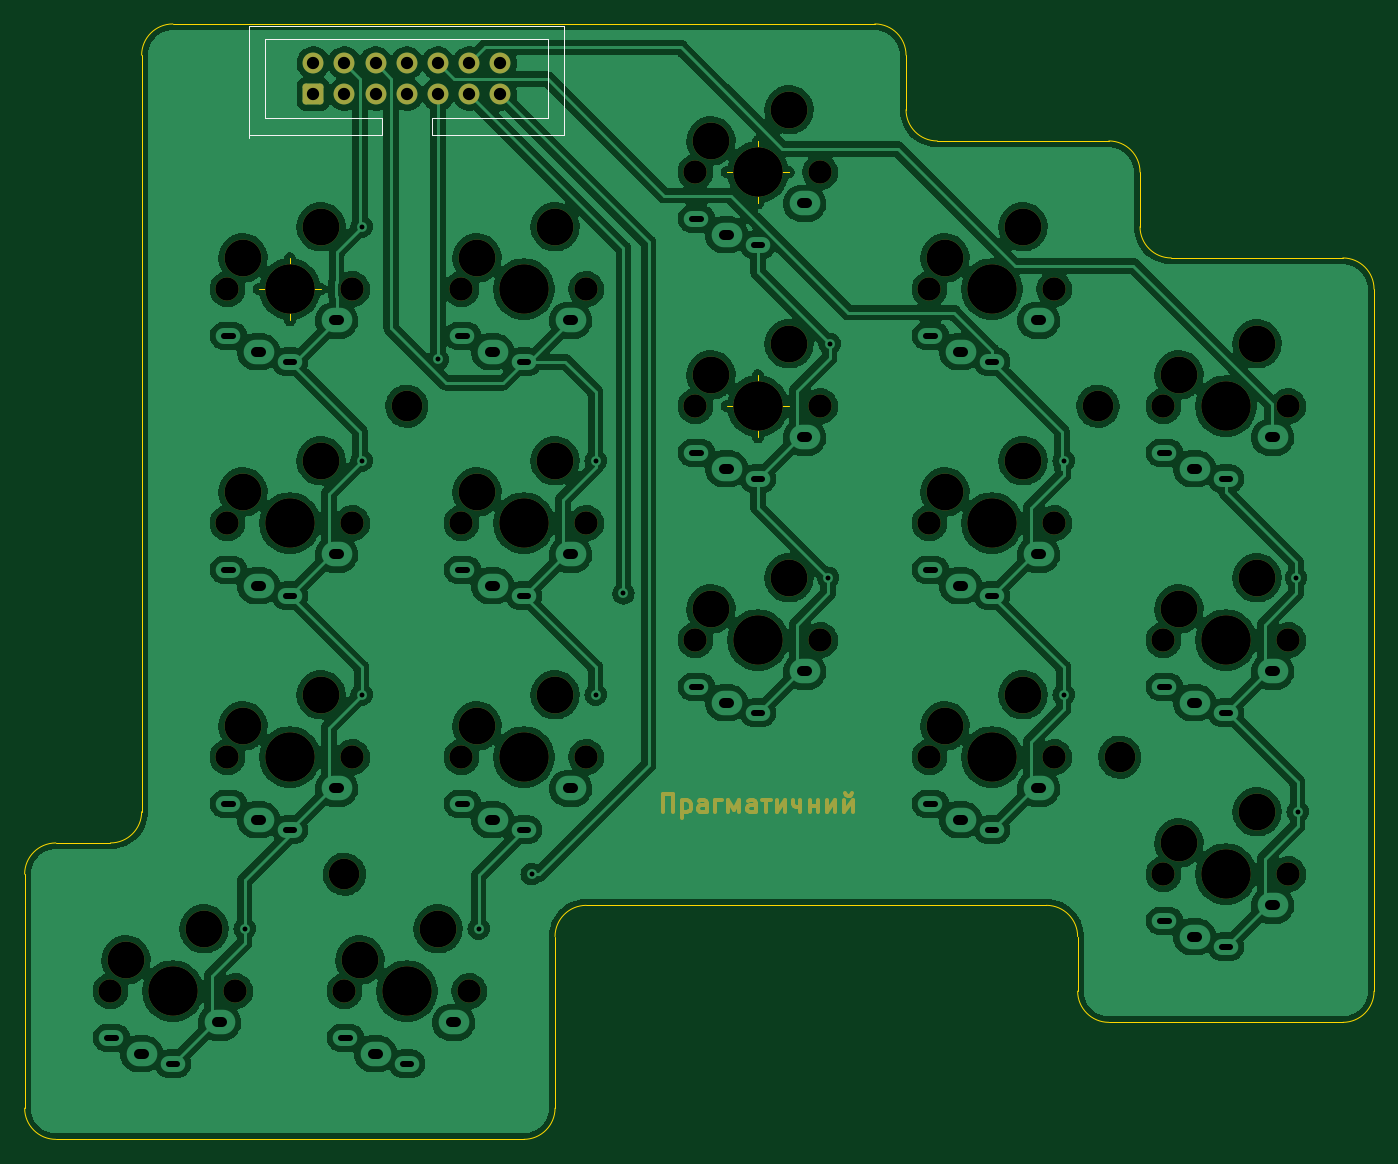
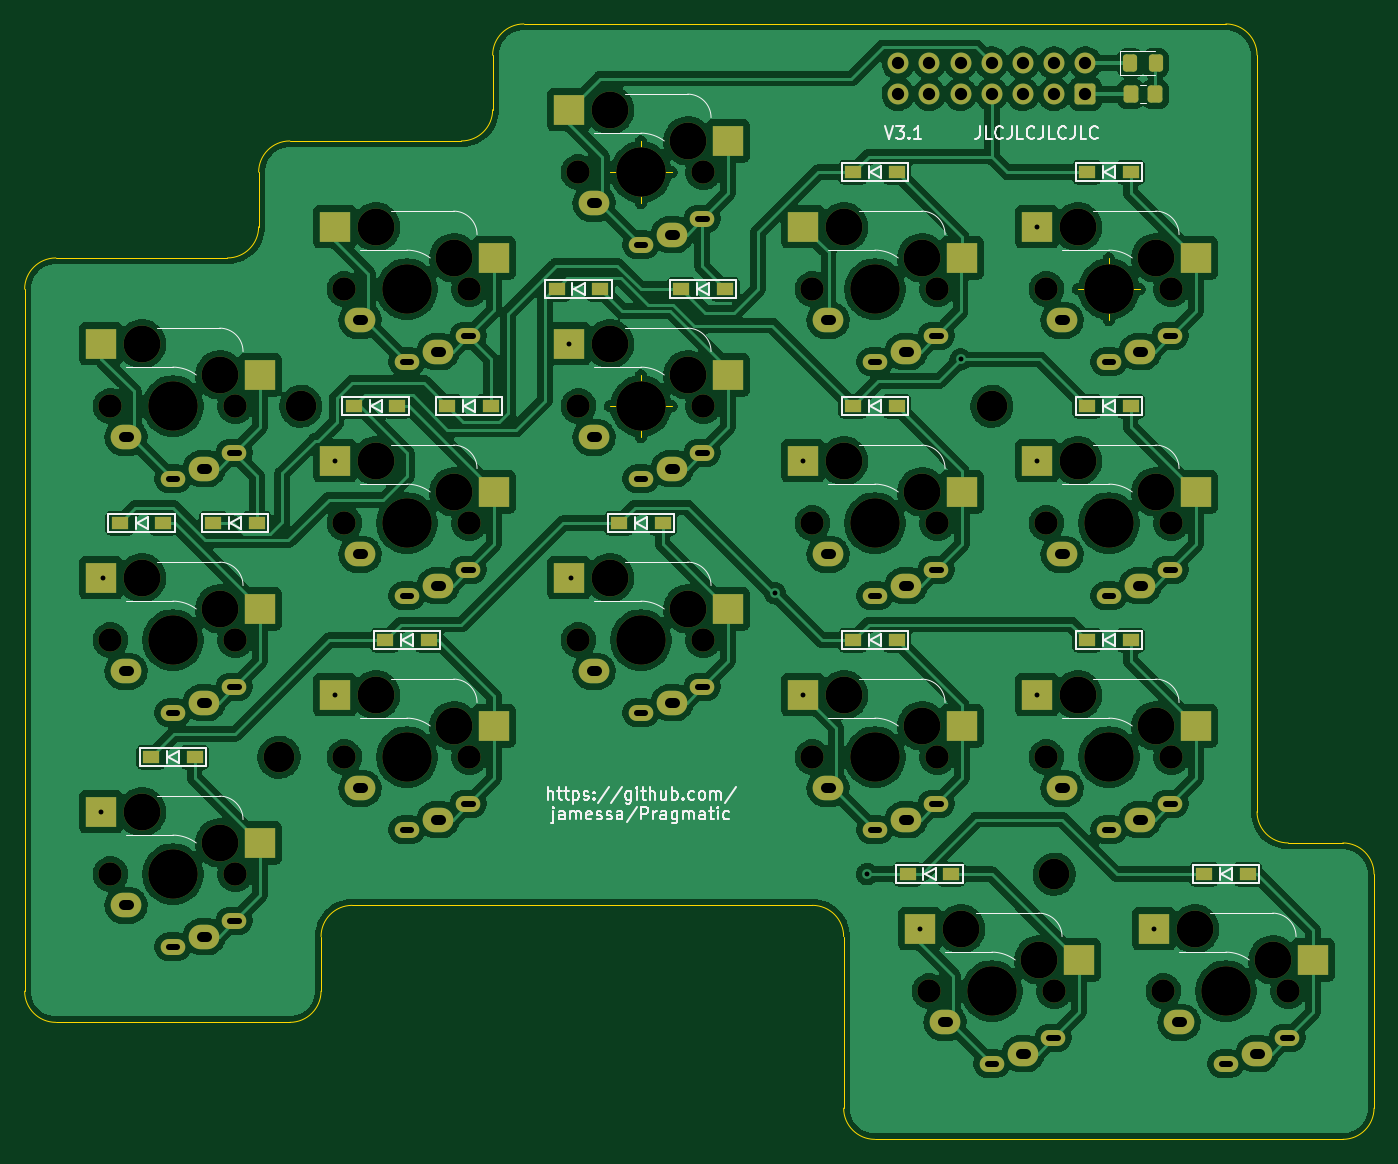
Circuit board: 9 layer files. Board 109.9 x 90.8 mm.
- bottom_copper: Pragmatic-B_Cu.gbl (508790 bytes)
- bottom_mask: Pragmatic-B_Mask.gbs (9176 bytes)
- bottom_silk: Pragmatic-B_Silkscreen.gbo (32913 bytes)
- outline: Pragmatic-Edge_Cuts.gm1 (2919 bytes)
- top_copper: Pragmatic-F_Cu.gtl (451920 bytes)
- top_mask: Pragmatic-F_Mask.gts (6975 bytes)
- top_silk: Pragmatic-F_Silkscreen.gto (7643 bytes)
- drill: Pragmatic-NPTH.drl (2031 bytes)
- drill: Pragmatic-PTH.drl (3329 bytes)

=== bottom_copper: Pragmatic-B_Cu.gbl (508790 bytes, source omitted) ===
=== bottom_mask: Pragmatic-B_Mask.gbs (9176 bytes, source omitted) ===
=== bottom_silk: Pragmatic-B_Silkscreen.gbo (32913 bytes, source omitted) ===
=== outline: Pragmatic-Edge_Cuts.gm1 ===
%TF.GenerationSoftware,KiCad,Pcbnew,(6.0.5-0)*%
%TF.CreationDate,2022-06-17T02:21:23+08:00*%
%TF.ProjectId,Pragmatic,50726167-6d61-4746-9963-2e6b69636164,3.1*%
%TF.SameCoordinates,PX63ebd58PY3f96138*%
%TF.FileFunction,Profile,NP*%
%FSLAX46Y46*%
G04 Gerber Fmt 4.6, Leading zero omitted, Abs format (unit mm)*
G04 Created by KiCad (PCBNEW (6.0.5-0)) date 2022-06-17 02:21:23*
%MOMM*%
%LPD*%
G01*
G04 APERTURE LIST*
%TA.AperFunction,Profile*%
%ADD10C,0.120000*%
%TD*%
G04 APERTURE END LIST*
D10*
X50165000Y9525000D02*
G75*
G03*
X47625000Y12065000I-2540000J0D01*
G01*
X31115000Y14605000D02*
X31115000Y19050000D01*
X-52705000Y-35560000D02*
G75*
G03*
X-50165000Y-33020000I0J2540000D01*
G01*
X12065000Y28575000D02*
G75*
G03*
X9525000Y31115000I-2540000J0D01*
G01*
X26035000Y-43180000D02*
G75*
G03*
X23495000Y-40640000I-2540000J0D01*
G01*
X28575000Y-50165000D02*
X47625000Y-50165000D01*
X-59690000Y-57150000D02*
G75*
G03*
X-57150000Y-59690000I2540000J0D01*
G01*
X23495000Y-40640000D02*
X-13970000Y-40640000D01*
X50165000Y-47625000D02*
X50165000Y9525000D01*
X-47625000Y31115000D02*
G75*
G03*
X-50165000Y28575000I0J-2540000D01*
G01*
X-59690000Y-38100000D02*
X-59690000Y-40640000D01*
X-19050000Y-59690000D02*
G75*
G03*
X-16510000Y-57150000I0J2540000D01*
G01*
X-19050000Y-59690000D02*
X-54610000Y-59690000D01*
X-59690000Y-57150000D02*
X-59690000Y-40640000D01*
X-57150000Y-59690000D02*
X-54610000Y-59690000D01*
X31115000Y14605000D02*
G75*
G03*
X33655000Y12065000I2540000J0D01*
G01*
X12065000Y28575000D02*
X12065000Y24130000D01*
X12065000Y24130000D02*
G75*
G03*
X14605000Y21590000I2540000J0D01*
G01*
X14605000Y21590000D02*
X28575000Y21590000D01*
X-9525000Y31115000D02*
X-47625000Y31115000D01*
X-50165000Y28575000D02*
X-50165000Y-33020000D01*
X26035000Y-47625000D02*
G75*
G03*
X28575000Y-50165000I2540000J0D01*
G01*
X26035000Y-43180000D02*
X26035000Y-47625000D01*
X9525000Y31115000D02*
X-9525000Y31115000D01*
X-13970000Y-40640000D02*
G75*
G03*
X-16510000Y-43180000I0J-2540000D01*
G01*
X-57150000Y-35560000D02*
G75*
G03*
X-59690000Y-38100000I0J-2540000D01*
G01*
X-52705000Y-35560000D02*
X-57150000Y-35560000D01*
X-16510000Y-57150000D02*
X-16510000Y-43180000D01*
X47625000Y-50165000D02*
G75*
G03*
X50165000Y-47625000I0J2540000D01*
G01*
X31115000Y19050000D02*
G75*
G03*
X28575000Y21590000I-2540000J0D01*
G01*
X47625000Y12065000D02*
X33655000Y12065000D01*
X1666666Y19050000D02*
G75*
G03*
X1666666Y19050000I-1666666J0D01*
G01*
X-2500000Y19050000D02*
X2500000Y19050000D01*
X0Y21550000D02*
X0Y16550000D01*
X1666666Y0D02*
G75*
G03*
X1666666Y0I-1666666J0D01*
G01*
X-2500000Y0D02*
X2500000Y0D01*
X0Y2500000D02*
X0Y-2500000D01*
X1666666Y19050000D02*
G75*
G03*
X1666666Y19050000I-1666666J0D01*
G01*
X-2500000Y19050000D02*
X2500000Y19050000D01*
X0Y21550000D02*
X0Y16550000D01*
X-36433334Y9525000D02*
G75*
G03*
X-36433334Y9525000I-1666666J0D01*
G01*
X-40600000Y9525000D02*
X-35600000Y9525000D01*
X-38100000Y12025000D02*
X-38100000Y7025000D01*
M02*

=== top_copper: Pragmatic-F_Cu.gtl (451920 bytes, source omitted) ===
=== top_mask: Pragmatic-F_Mask.gts (6975 bytes, source omitted) ===
=== top_silk: Pragmatic-F_Silkscreen.gto (7643 bytes, source omitted) ===
=== drill: Pragmatic-NPTH.drl ===
M48
; DRILL file {KiCad (6.0.5-0)} date 2022 June 17, Friday 02:21:17
; FORMAT={-:-/ absolute / metric / decimal}
; #@! TF.CreationDate,2022-06-17T02:21:17+08:00
; #@! TF.GenerationSoftware,Kicad,Pcbnew,(6.0.5-0)
; #@! TF.FileFunction,NonPlated,1,2,NPTH
FMAT,2
METRIC
; #@! TA.AperFunction,NonPlated,NPTH,ComponentDrill
T1C1.900
; #@! TA.AperFunction,NonPlated,NPTH,ComponentDrill
T2C2.500
; #@! TA.AperFunction,NonPlated,NPTH,ComponentDrill
T3C3.000
; #@! TA.AperFunction,NonPlated,NPTH,ComponentDrill
T4C4.000
%
G90
G05
T1
X-52.705Y-47.625
X-43.18Y9.525
X-43.18Y-9.525
X-43.18Y-28.575
X-42.545Y-47.625
X-33.655Y-47.625
X-33.02Y9.525
X-33.02Y-9.525
X-33.02Y-28.575
X-24.13Y9.525
X-24.13Y-9.525
X-24.13Y-28.575
X-23.495Y-47.625
X-13.97Y9.525
X-13.97Y-9.525
X-13.97Y-28.575
X-5.08Y19.05
X-5.08Y0.0
X-5.08Y-19.05
X5.08Y19.05
X5.08Y0.0
X5.08Y-19.05
X13.97Y9.525
X13.97Y-9.525
X13.97Y-28.575
X24.13Y9.525
X24.13Y-9.525
X24.13Y-28.575
X33.02Y0.0
X33.02Y-19.05
X33.02Y-38.1
X43.18Y0.0
X43.18Y-19.05
X43.18Y-38.1
T2
X-33.655Y-38.1
X-28.575Y0.0
X27.686Y0.0
X29.464Y-28.575
T3
X-51.435Y-45.085
X-45.085Y-42.545
X-41.91Y12.065
X-41.91Y-6.985
X-41.91Y-26.035
X-35.56Y14.605
X-35.56Y-4.445
X-35.56Y-23.495
X-32.385Y-45.085
X-26.035Y-42.545
X-22.86Y12.065
X-22.86Y-6.985
X-22.86Y-26.035
X-16.51Y14.605
X-16.51Y-4.445
X-16.51Y-23.495
X-3.81Y21.59
X-3.81Y2.54
X-3.81Y-16.51
X2.54Y24.13
X2.54Y5.08
X2.54Y-13.97
X15.24Y12.065
X15.24Y-6.985
X15.24Y-26.035
X21.59Y14.605
X21.59Y-4.445
X21.59Y-23.495
X34.29Y2.54
X34.29Y-16.51
X34.29Y-35.56
X40.64Y5.08
X40.64Y-13.97
X40.64Y-33.02
T4
X-47.625Y-47.625
X-47.625Y-47.625
X-38.1Y9.525
X-38.1Y9.525
X-38.1Y-9.525
X-38.1Y-9.525
X-38.1Y-28.575
X-38.1Y-28.575
X-28.575Y-47.625
X-28.575Y-47.625
X-19.05Y9.525
X-19.05Y9.525
X-19.05Y-9.525
X-19.05Y-9.525
X-19.05Y-28.575
X-19.05Y-28.575
X0.0Y19.05
X0.0Y19.05
X0.0Y0.0
X0.0Y0.0
X0.0Y-19.05
X0.0Y-19.05
X19.05Y9.525
X19.05Y9.525
X19.05Y-9.525
X19.05Y-9.525
X19.05Y-28.575
X19.05Y-28.575
X38.1Y0.0
X38.1Y0.0
X38.1Y-19.05
X38.1Y-19.05
X38.1Y-38.1
X38.1Y-38.1
T0
M30

=== drill: Pragmatic-PTH.drl (3329 bytes, source withheld) ===
